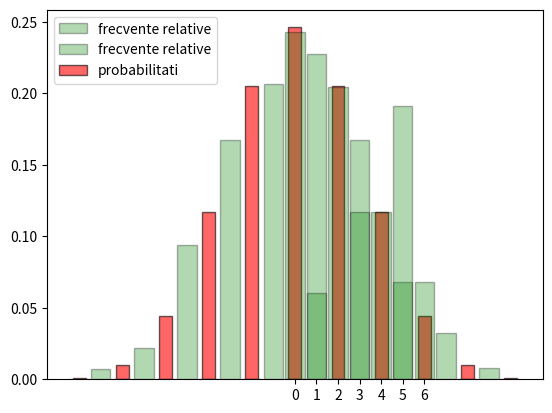

This figure's Python source:
from scipy.stats import bernoulli, binom, hypergeom,geom
from matplotlib.pyplot import bar, show, hist, grid, legend, xticks
import random
from math import comb
import numpy as np

nr_sim = 1000
nr_pasi = 10
n=7


# problema 1 a
def mers_aleator_axa(nr_pasi,p):
    pozitii = [0]
    for _ in range(nr_pasi+1):
        x = bernoulli.rvs(p)
        pas = 2*x-1
        pozitii.append(pozitii[-1]+pas)
    return pozitii









# problema 1 b
def sim_mers_aleator_axa(nr_pasi,p,nr_sim):
    pozitii_finale = [mers_aleator_axa(nr_pasi,p)[-1] for _ in range(nr_sim)]
    bin_edges = [i+0.5 for i in range(-nr_pasi-1,nr_pasi+1)]
    hist(pozitii_finale,bin_edges,density=True,rwidth=0.9,align='mid',edgecolor='black',
                                        color='green',alpha=0.3,label="frecvente relative")

    distribution = dict([(k-(nr_pasi-k),binom.pmf(k,nr_pasi,p))
                                                for k in range(nr_pasi+1)])
    bar(distribution.keys(), distribution.values(), width = 0.6,align='center',
                                        color = 'red', edgecolor = 'black',alpha= 0.6, label = 'probabilitati')
    xticks(range(-nr_pasi,nr_pasi+1))
    legend(loc = 'upper left')
    grid()
    show()

# problema 1 c

def mers_aleator_cerc(nr_pasi, p, n):
    pozitii = [0]
    for _ in range(nr_pasi):
        x = bernoulli.rvs(p)
        if x==1: 
            pas=1
        else: 
            pas=-1
        next_position = (pozitii[-1] + pas) % n
        pozitii.append(next_position)
    return pozitii

def sim_mers_aleator_cerc(nr_pasi, p, nr_sim, n):
    pozitii_finale = [mers_aleator_cerc(nr_pasi, p, n)[-1] for _ in range(nr_sim)]
    bin_edges = np.arange(-0.5, n + 0.5, 1) 


    hist(pozitii_finale, bins=bin_edges, density=True, rwidth=0.9, align='mid', edgecolor='black',
         color='green', alpha=0.3, label="frecvente relative")
    
    

    xticks(range(n))  
    legend(loc='upper left')
    grid()
    show()
    
# problema 2 a

def ex2a(nr_sim):
    p = sum([hypergeom.pmf(k,49,6,6) for k in range(3,7)])
    nr_bile_necastigatoare = geom.rvs(p,size=nr_sim)
    return nr_bile_necastigatoare


def ex2b(n_sim):
    p_win = sum(comb(6, k) * comb(43, 6 - k) / comb(49, 6) for k in range(3, 7))
    p_loss = 1 - p_win
    teoretic = p_loss ** 10
    cnt = 0
    for _ in range(n_sim):
        winning_numbers = set(random.sample(range(1, 50), 6))
        losses = 0
        while True:
            bilet = set(random.sample(range(1, 50), 6))
            matches = len(bilet & winning_numbers)
            if matches >= 3:
                if losses >= 10:
                    cnt += 1
                break
            losses += 1

    estimat = cnt / n_sim
    return [estimat, teoretic]


def main():
    print("ex 1a)")
    print(mers_aleator_axa(nr_pasi,0.5))
   
    sim_mers_aleator_axa(nr_pasi,0.5,nr_sim)
   
    sim_mers_aleator_cerc(nr_pasi, 0.5, nr_sim, n)
    print("ex 2a)")
    print(ex2a(nr_sim))
    print ("ex 2b)")
    l=ex2b(nr_sim)
    
    print("probabilitatea calculata: ",l[0])
    print("probabilitatea teoretica: ",l[1])
    
    
main()

    